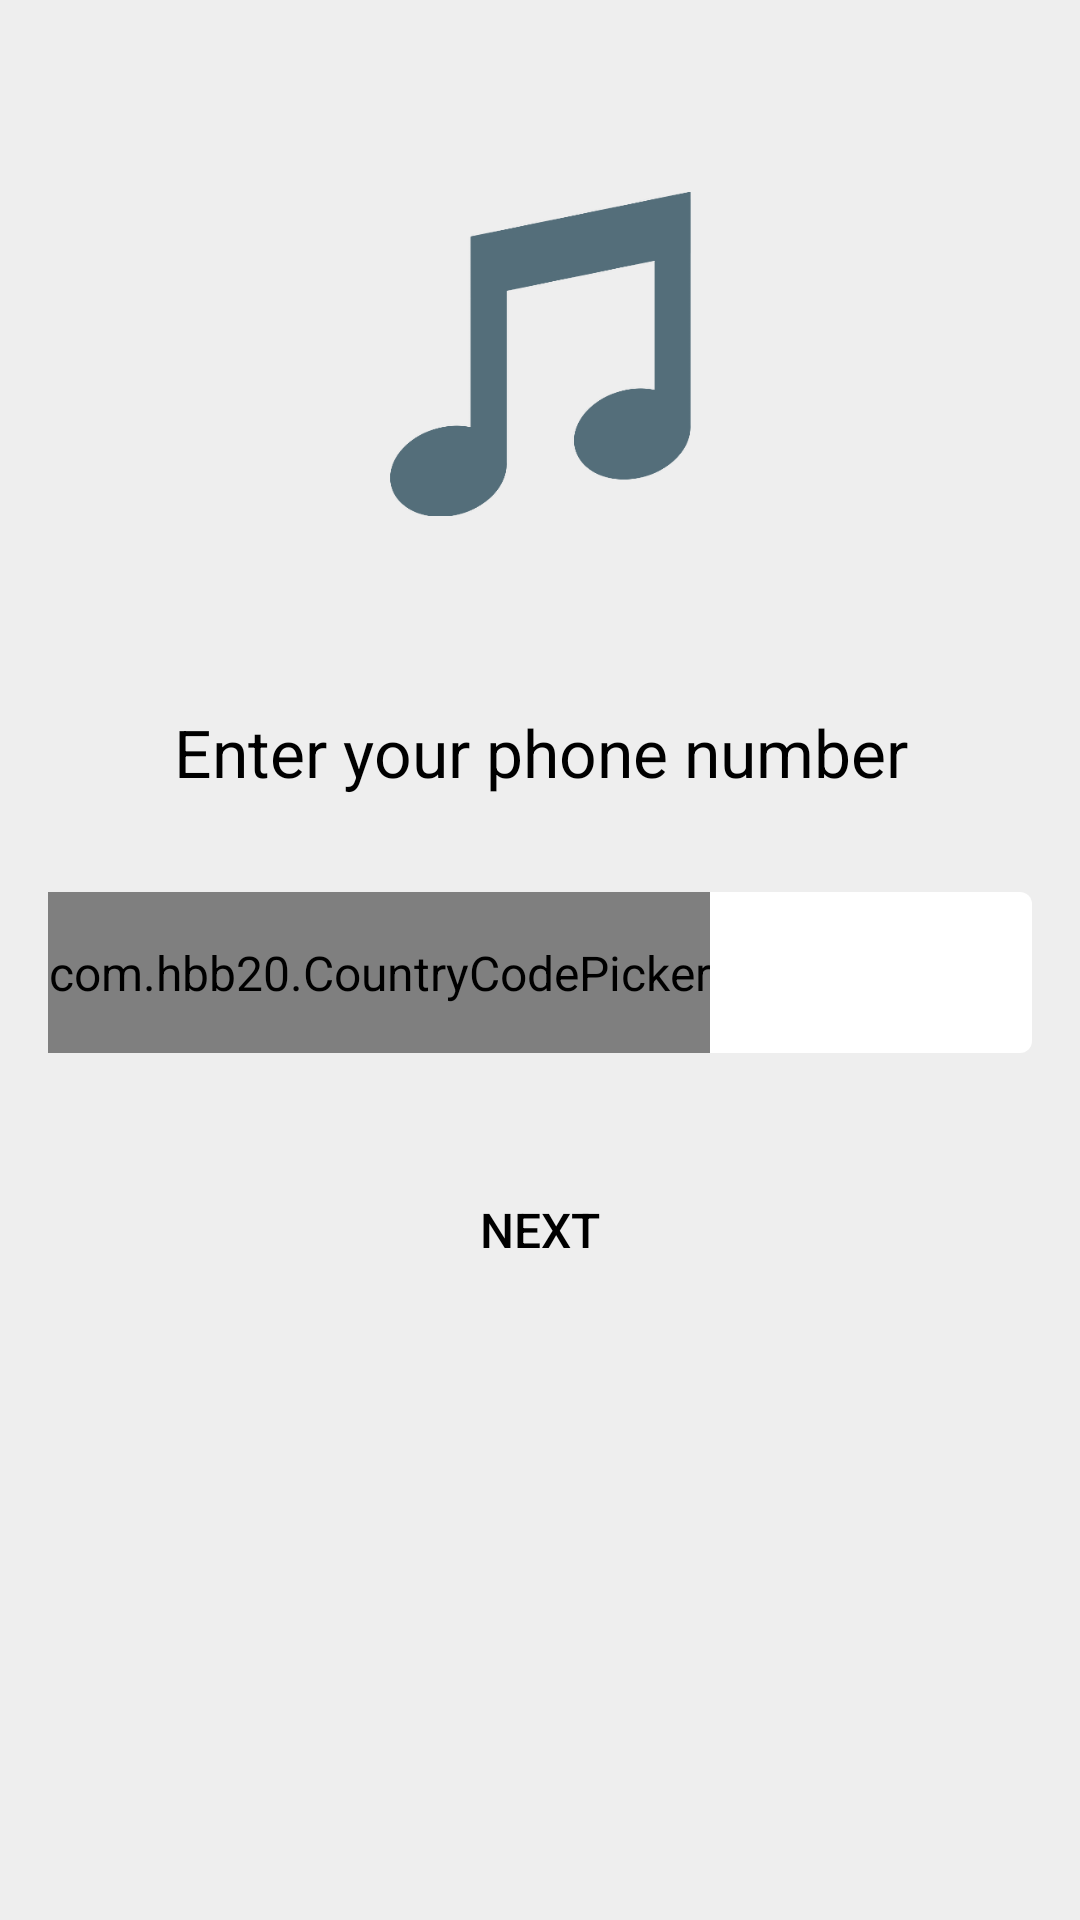

Reconstruct the res/layout file that produces this screen, plus the resources it refers to.
<!-- AndroidManifest.xml: application theme AppTheme -->
<!-- res/layout/fragment_login.xml -->
<?xml version="1.0" encoding="utf-8"?>
<FrameLayout
    xmlns:android="http://schemas.android.com/apk/res/android"
    xmlns:app="http://schemas.android.com/apk/res-auto"
    xmlns:tools="http://schemas.android.com/tools"
    android:layout_width="match_parent"
    android:layout_height="match_parent"
    android:background="@color/colorBackground">

    <ScrollView
        android:id="@+id/layoutSms"
        android:layout_width="match_parent"
        android:layout_height="match_parent"
        android:fillViewport="true"
        android:visibility="gone">
        <LinearLayout
            android:layout_width="match_parent"
            android:layout_height="wrap_content"
            android:orientation="vertical">

            <androidx.appcompat.widget.Toolbar
                android:id="@+id/toolbar"
                android:layout_width="match_parent"
                android:layout_height="?android:attr/actionBarSize"
                app:title="@string/validation"
                app:navigationIcon="@drawable/ic_arrow_back_white"/>

            <LinearLayout
                android:layout_width="match_parent"
                android:layout_height="0dp"
                android:layout_weight="1"
                android:orientation="vertical"
                android:padding="@dimen/layout_baseline_default">

                <androidx.appcompat.widget.AppCompatTextView
                    android:id="@+id/tvCurrPhone"
                    android:layout_width="match_parent"
                    android:layout_height="wrap_content"
                    tools:text="Phone number:\n+7 999 999-99-99"
                    style="@style/AppTheme.AppCompatTextView.Hint"/>

                <androidx.appcompat.widget.AppCompatTextView
                    android:layout_width="match_parent"
                    android:layout_height="wrap_content"
                    android:layout_marginTop="@dimen/layout_baseline_large"
                    android:text="@string/sms_hint"
                    android:textAlignment="center"
                    app:layout_constraintTop_toBottomOf="@id/imageViewLogo"
                    style="@style/AppTheme.AppCompatTextView.Label"/>

                <EditText
                    android:id="@+id/etSmsCode"
                    android:layout_width="match_parent"
                    android:layout_height="wrap_content"
                    android:layout_marginTop="@dimen/layout_baseline_large"
                    android:inputType="number"
                    android:textAlignment="center"
                    android:hint="@string/enter_sms_code"
                    tools:text="111111"/>

                <androidx.appcompat.widget.AppCompatButton
                    android:id="@+id/buttonResendCode"
                    android:layout_width="match_parent"
                    android:layout_height="wrap_content"
                    android:layout_marginTop="@dimen/layout_baseline_large"
                    android:text="@string/resend_sms_code"/>

                <com.babaetskv.muspert.app.ui.view.SquareProgress
                    android:id="@+id/progressVerification"
                    android:layout_width="match_parent"
                    android:layout_height="wrap_content"
                    android:layout_marginTop="@dimen/layout_baseline_default"
                    android:visibility="gone"
                    tools:visibility="visible"/>
            </LinearLayout>
        </LinearLayout>
    </ScrollView>

    <ScrollView
        android:id="@+id/layoutLogin"
        android:layout_width="match_parent"
        android:layout_height="match_parent"
        android:fillViewport="true"
        android:visibility="visible">
        <androidx.constraintlayout.widget.ConstraintLayout
            android:layout_width="match_parent"
            android:layout_height="wrap_content">

            <androidx.appcompat.widget.AppCompatImageView
                android:id="@+id/imageViewLogo"
                android:layout_width="0dp"
                android:layout_height="0dp"
                android:layout_marginTop="@dimen/layout_baseline_extra_large"
                android:src="@drawable/logo"
                app:layout_constraintWidth_percent="0.3"
                app:layout_constraintDimensionRatio="1:1"
                app:layout_constraintStart_toStartOf="parent"
                app:layout_constraintEnd_toEndOf="parent"
                app:layout_constraintTop_toTopOf="parent" />

            <androidx.appcompat.widget.AppCompatTextView
                android:id="@+id/tvPhoneHint"
                android:layout_width="match_parent"
                android:layout_height="wrap_content"
                android:layout_marginHorizontal="@dimen/layout_baseline_default"
                android:layout_marginTop="@dimen/layout_baseline_extra_large"
                android:text="@string/phone_hint"
                android:textAlignment="center"
                app:layout_constraintTop_toBottomOf="@id/imageViewLogo"
                style="@style/AppTheme.AppCompatTextView.Label"/>

            <LinearLayout
                android:id="@+id/layoutPhone"
                android:layout_width="0dp"
                android:layout_height="wrap_content"
                android:orientation="horizontal"
                android:layout_marginTop="@dimen/layout_baseline_large"
                android:layout_marginHorizontal="@dimen/layout_baseline_default"
                android:gravity="center_vertical"
                android:background="@drawable/bg_surface_rounded"
                app:layout_constraintTop_toBottomOf="@id/tvPhoneHint"
                app:layout_constraintStart_toStartOf="parent"
                app:layout_constraintEnd_toEndOf="parent">

                <com.hbb20.CountryCodePicker
                    android:id="@+id/countryCodePicker"
                    android:layout_width="wrap_content"
                    android:layout_height="match_parent"
                    android:gravity="center"
                    app:ccp_autoDetectCountry="true"
                    app:ccp_contentColor="@color/colorText"
                    app:ccp_defaultLanguage="RUSSIAN"
                    app:ccp_showArrow="true"
                    app:ccp_showFlag="true"
                    app:ccp_showNameCode="false"
                    app:ccp_textGravity="LEFT"
                    app:ccp_textSize="18sp" />

                <androidx.appcompat.widget.AppCompatEditText
                    android:id="@+id/etPhone"
                    android:layout_width="0dp"
                    android:layout_height="wrap_content"
                    android:layout_weight="1"
                    android:inputType="phone"
                    android:maxLines="1"
                    android:imeOptions="actionDone"
                    android:digits="0123456789 ()-"
                    tools:text="999 999 99-99"
                    style="@style/AppTheme.AppCompatEditText"/>
            </LinearLayout>

            <androidx.appcompat.widget.AppCompatButton
                android:id="@+id/loginButton"
                android:layout_width="match_parent"
                android:layout_height="wrap_content"
                android:layout_marginTop="@dimen/layout_baseline_large"
                android:layout_marginHorizontal="@dimen/layout_baseline_default"
                android:text="@string/next"
                app:layout_constraintTop_toBottomOf="@id/layoutPhone"/>

            <com.babaetskv.muspert.app.ui.view.SquareProgress
                android:id="@+id/progressAuth"
                android:layout_width="wrap_content"
                android:layout_height="wrap_content"
                android:layout_marginTop="@dimen/layout_baseline_default"
                app:layout_constraintStart_toStartOf="parent"
                app:layout_constraintEnd_toEndOf="parent"
                app:layout_constraintTop_toBottomOf="@id/loginButton"
                android:visibility="gone"
                tools:visibility="visible"/>
        </androidx.constraintlayout.widget.ConstraintLayout>
    </ScrollView>
</FrameLayout>
<!-- resources referenced by this layout -->
<resources>
  <color name="colorBackground">#EEE</color>
  <color name="colorText">#000</color>
  <dimen name="layout_baseline_default">16dp</dimen>
  <dimen name="layout_baseline_extra_large">64dp</dimen>
  <dimen name="layout_baseline_large">32dp</dimen>
  <!-- drawable bg_surface_rounded (drawable) -->
  <?xml version="1.0" encoding="utf-8"?>
  <shape
      xmlns:android="http://schemas.android.com/apk/res/android"
      android:shape="rectangle">
      <solid android:color="@color/colorSurface"/>
      <corners android:radius="4dp"/>
  </shape>
  <string name="enter_sms_code">Enter SMS code</string>
  <string name="next">next</string>
  <string name="phone_hint">Enter your phone number</string>
  <string name="resend_sms_code">Resend SMS code</string>
  <string name="sms_hint">Enter the code that was sent to your phone</string>
  <string name="validation">Validation</string>
  <style name="AppTheme.AppCompatEditText" parent="Widget.AppCompat.EditText">
          <item name="android:textColor">@color/colorText</item>
          <item name="android:padding">16dp</item>
          <item name="android:textSize">16sp</item>
          <item name="android:background">@android:color/transparent</item>
          <item name="android:textCursorDrawable">@null</item>
      </style>
  <style name="AppTheme.AppCompatTextView.Hint" parent="AppTheme.AppCompatTextView">
          <item name="android:textColor">@color/colorHint</item>
          <item name="android:textSize">14sp</item>
      </style>
  <style name="AppTheme.AppCompatTextView.Label" parent="AppTheme.AppCompatTextView">
          <item name="android:textSize">22sp</item>
      </style>
  <color name="colorSurface">#FFF</color>
  <style name="AppTheme.AppCompatTextView" parent="Widget.AppCompat.TextView">
          <item name="android:textColor">@color/colorText</item>
          <item name="android:textSize">16sp</item>
      </style>
  <color name="colorHint">#888</color>
  <color name="colorPrimary">#546E7A</color>
  <color name="colorPrimaryDark">#29434E</color>
  <color name="colorAccent">#BA68C8</color>
  <style name="AppTheme.AppCompatEditText.Surface" parent="AppTheme.AppCompatEditText">
          <item name="android:background">@drawable/bg_surface_rounded</item>
      </style>
  <style name="AppTheme.AppCompatButton" parent="TextAppearance.AppCompat.Widget.Button.Colored">
          <item name="android:background">@drawable/bg_button_contained</item>
          <item name="android:textColor">@android:color/black</item>
          <item name="android:paddingTop">16dp</item>
          <item name="android:paddingBottom">16dp</item>
          <item name="android:paddingStart">16dp</item>
          <item name="android:paddingEnd">16dp</item>
          <item name="android:textSize">16sp</item>
          <item name="android:textAllCaps">true</item>
          <item name="android:textAlignment">center</item>
      </style>
  <style name="AppTheme.Toolbar" parent="Widget.AppCompat.Toolbar">
          <item name="android:background">@color/colorPrimary</item>
          <item name="titleTextColor">@color/colorOnPrimary</item>
      </style>
  <style name="AppTheme.AppCompatImageButton" parent="Widget.AppCompat.ImageButton">
          <item name="android:background">@android:color/transparent</item>
      </style>
  <style name="AppTheme.CardView" parent="Widget.MaterialComponents.CardView">
          <item name="cardBackgroundColor">@color/colorSurface</item>
      </style>
  <color name="colorOnPrimary">#FFF</color>
</resources>
